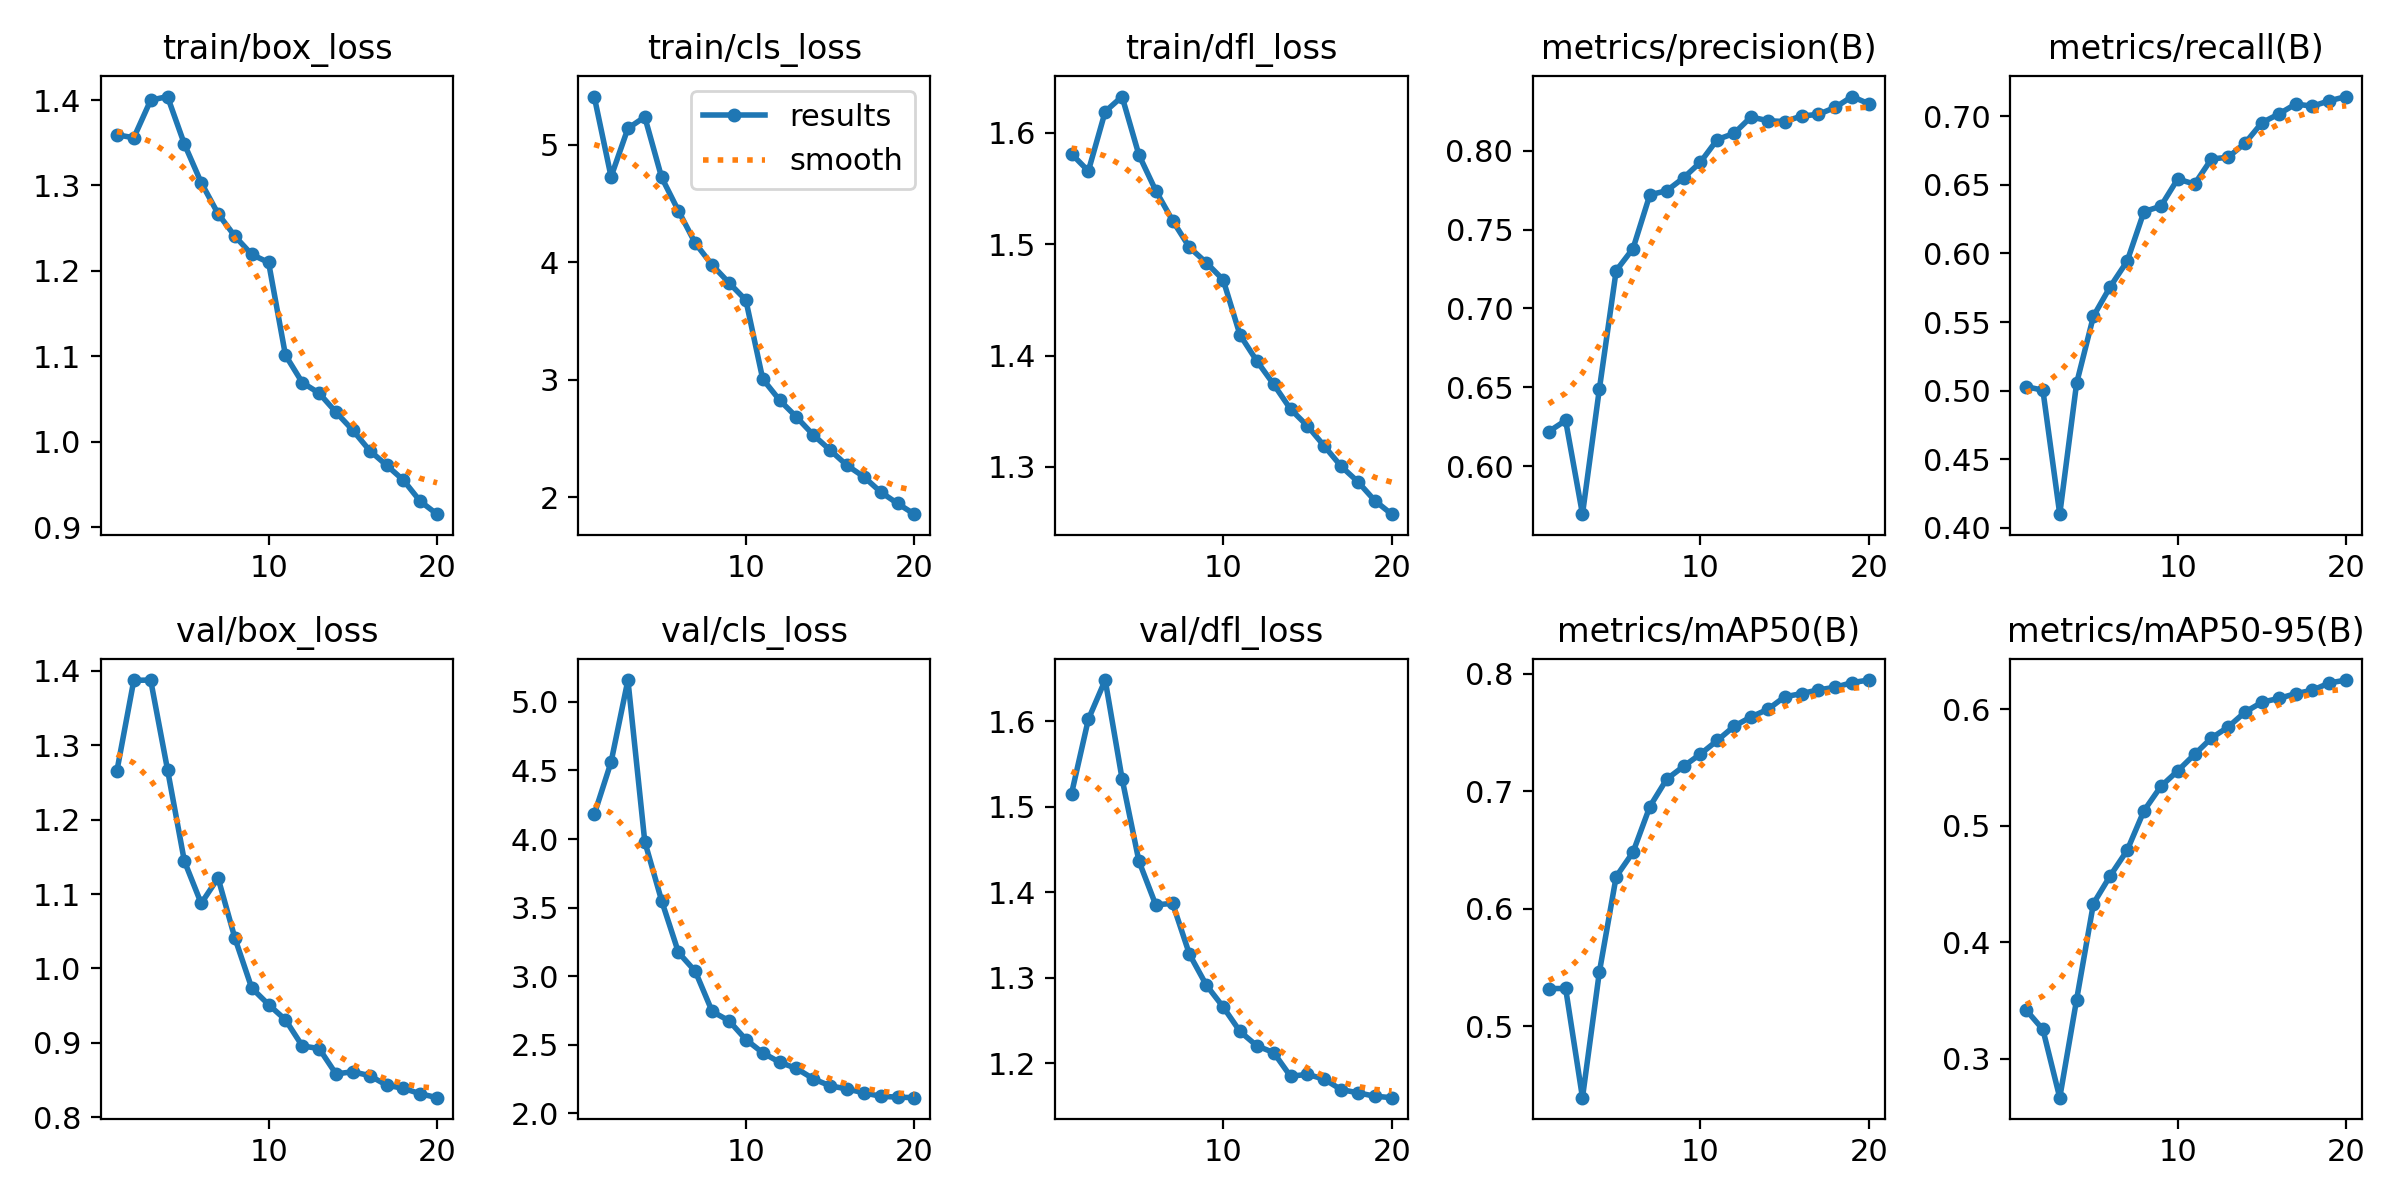

Source data for this figure (header and first rows):
epoch, time, train/box_loss, train/cls_loss, train/dfl_loss, metrics/precision(B), metrics/recall(B), metrics/mAP50(B), metrics/mAP50-95(B), val/box_loss, val/cls_loss, val/dfl_loss, lr/pg0, lr/pg1, lr/pg2, lr/pg3, lr/pg4, lr/pg5, lr/pg6, lr/pg7
1, 1724, 1.359, 5.41, 1.581, 0.6219, 0.5029, 0.5322, 0.3421, 1.266, 4.179, 1.515, 0.009992, 0.003331, 0.009992, 0.003331, 0.009992, 0.003331, 0.009992, 0.003331
2, 3405, 1.356, 4.727, 1.566, 0.6289, 0.5003, 0.5324, 0.3252, 1.387, 4.561, 1.602, 0.019, 0.006334, 0.019, 0.006334, 0.019, 0.006334, 0.019, 0.006334
3, 5033, 1.4, 5.139, 1.619, 0.5695, 0.4099, 0.4394, 0.2667, 1.388, 5.16, 1.648, 0.02702, 0.009007, 0.02702, 0.009007, 0.02702, 0.009007, 0.02702, 0.009007
4, 6660, 1.404, 5.236, 1.632, 0.6486, 0.5053, 0.5461, 0.3508, 1.267, 3.981, 1.533, 0.02555, 0.008515, 0.02555, 0.008515, 0.02555, 0.008515, 0.02555, 0.008515
5, 8285, 1.349, 4.722, 1.58, 0.7239, 0.5543, 0.6275, 0.4333, 1.144, 3.55, 1.437, 0.02406, 0.00802, 0.02406, 0.00802, 0.02406, 0.00802, 0.02406, 0.00802
6, 9909, 1.303, 4.436, 1.548, 0.7379, 0.5759, 0.6483, 0.4572, 1.087, 3.172, 1.385, 0.02258, 0.007525, 0.02258, 0.007525, 0.02258, 0.007525, 0.02258, 0.007525
7, 11532, 1.267, 4.161, 1.521, 0.7721, 0.5944, 0.6872, 0.4789, 1.122, 3.034, 1.387, 0.02109, 0.00703, 0.02109, 0.00703, 0.02109, 0.00703, 0.02109, 0.00703
8, 13167, 1.241, 3.976, 1.497, 0.7746, 0.6305, 0.7105, 0.5129, 1.041, 2.742, 1.327, 0.01961, 0.006535, 0.01961, 0.006535, 0.01961, 0.006535, 0.01961, 0.006535
9, 14790, 1.219, 3.824, 1.483, 0.7828, 0.6345, 0.7214, 0.5338, 0.9737, 2.674, 1.291, 0.01812, 0.00604, 0.01812, 0.00604, 0.01812, 0.00604, 0.01812, 0.00604
10, 16424, 1.21, 3.677, 1.468, 0.7927, 0.6544, 0.7318, 0.5471, 0.9514, 2.537, 1.266, 0.01664, 0.005545, 0.01664, 0.005545, 0.01664, 0.005545, 0.01664, 0.005545
11, 18047, 1.101, 3.006, 1.418, 0.8071, 0.6506, 0.7433, 0.5612, 0.931, 2.441, 1.237, 0.01515, 0.00505, 0.01515, 0.00505, 0.01515, 0.00505, 0.01515, 0.00505
12, 19655, 1.069, 2.826, 1.395, 0.811, 0.6689, 0.7555, 0.5753, 0.8958, 2.372, 1.22, 0.01367, 0.004555, 0.01367, 0.004555, 0.01367, 0.004555, 0.01367, 0.004555
13, 21259, 1.057, 2.683, 1.374, 0.8214, 0.6703, 0.7634, 0.5848, 0.8924, 2.326, 1.212, 0.01218, 0.00406, 0.01218, 0.00406, 0.01218, 0.00406, 0.01218, 0.00406
14, 22889, 1.035, 2.53, 1.352, 0.8191, 0.6805, 0.7698, 0.5976, 0.8583, 2.251, 1.185, 0.01069, 0.003565, 0.01069, 0.003565, 0.01069, 0.003565, 0.01069, 0.003565
15, 24520, 1.013, 2.401, 1.337, 0.8185, 0.6954, 0.7805, 0.606, 0.8612, 2.199, 1.187, 0.00921, 0.00307, 0.00921, 0.00307, 0.00921, 0.00307, 0.00921, 0.00307
16, 26141, 0.9896, 2.271, 1.319, 0.822, 0.7017, 0.7833, 0.6092, 0.8559, 2.177, 1.181, 0.007725, 0.002575, 0.007725, 0.002575, 0.007725, 0.002575, 0.007725, 0.002575
17, 27750, 0.9725, 2.174, 1.301, 0.8231, 0.709, 0.7864, 0.6134, 0.8432, 2.149, 1.169, 0.00624, 0.00208, 0.00624, 0.00208, 0.00624, 0.00208, 0.00624, 0.00208
18, 29359, 0.955, 2.044, 1.287, 0.8275, 0.7075, 0.7886, 0.6163, 0.8388, 2.124, 1.165, 0.004755, 0.001585, 0.004755, 0.001585, 0.004755, 0.001585, 0.004755, 0.001585
19, 30969, 0.9302, 1.947, 1.27, 0.8344, 0.7114, 0.7926, 0.6226, 0.8316, 2.117, 1.161, 0.00327, 0.00109, 0.00327, 0.00109, 0.00327, 0.00109, 0.00327, 0.00109
20, 32590, 0.9151, 1.856, 1.258, 0.8297, 0.7145, 0.7948, 0.625, 0.8263, 2.113, 1.159, 0.001785, 0.000595, 0.001785, 0.000595, 0.001785, 0.000595, 0.001785, 0.000595
